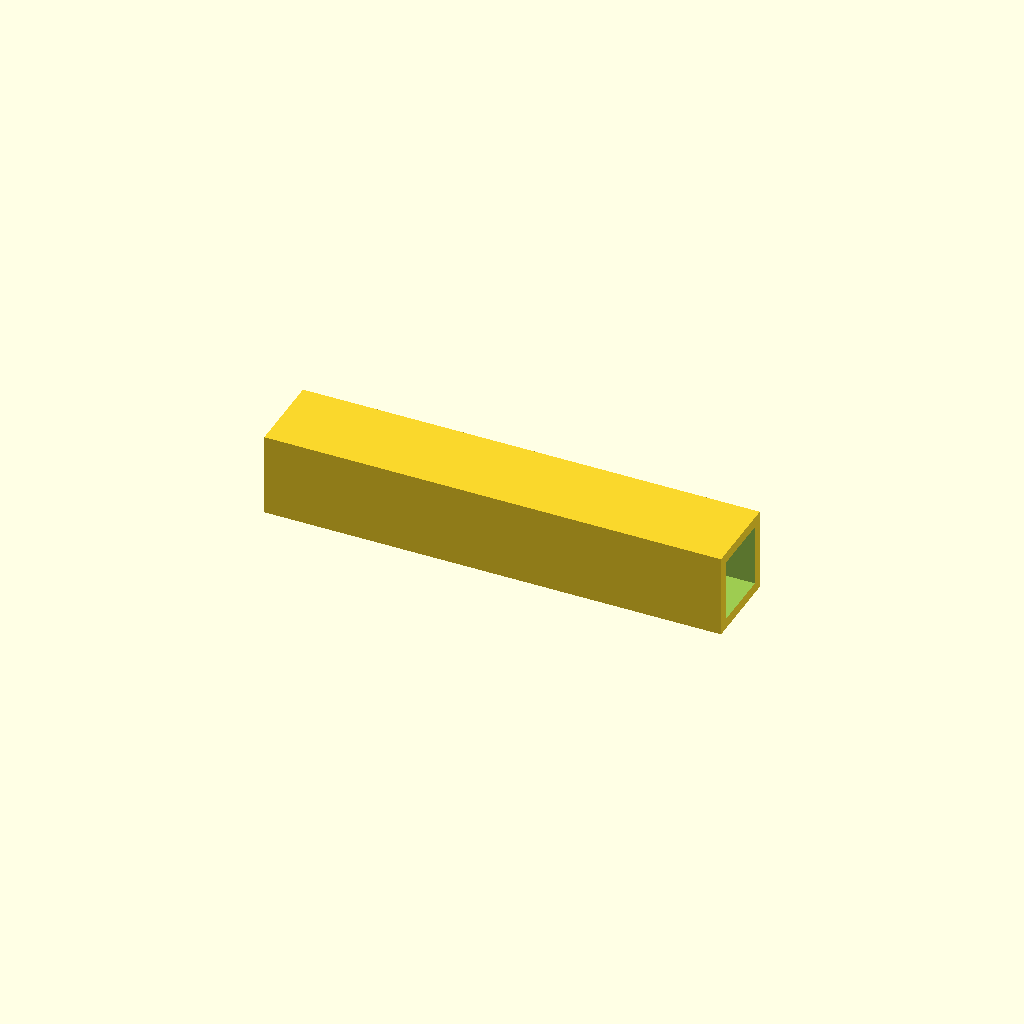
Cell 1 — every parameter at its default value.
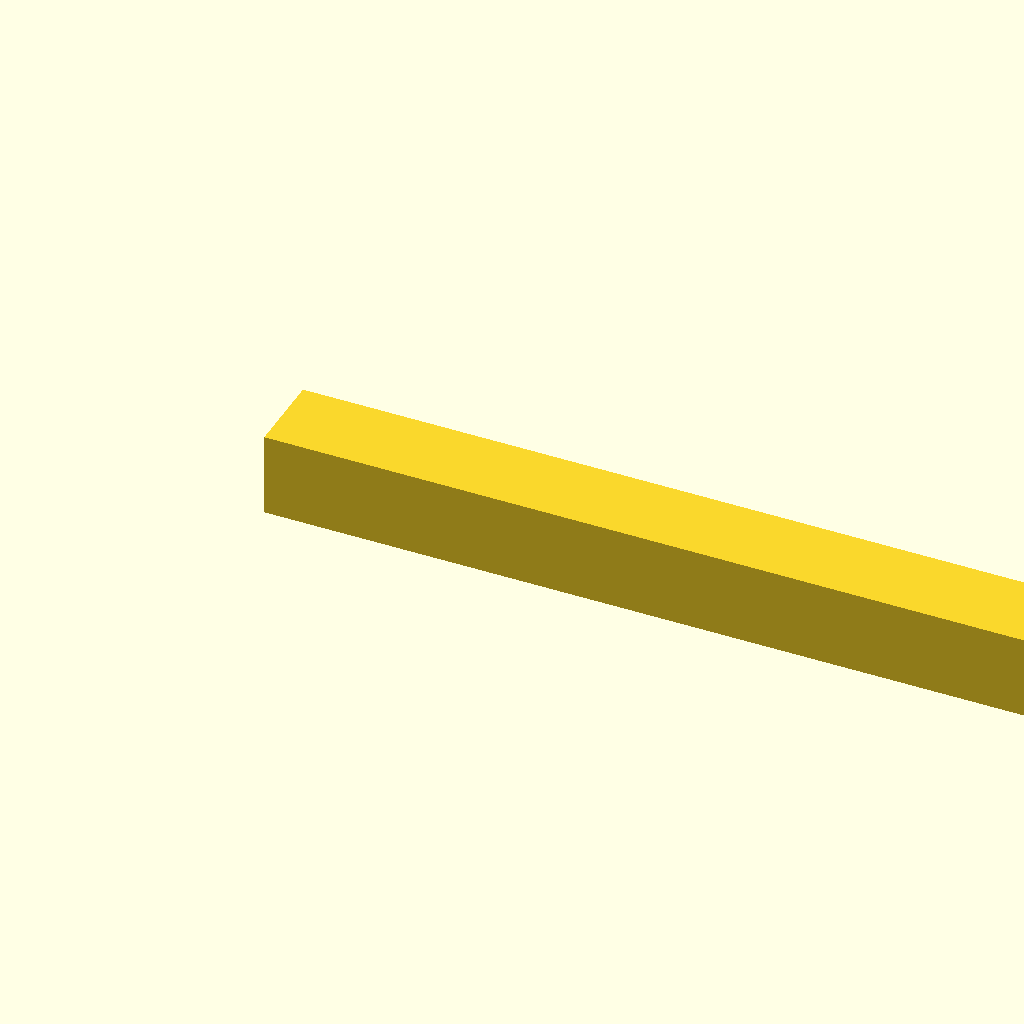
Cell 2 — beam_l set to 440, the other parameters unchanged.
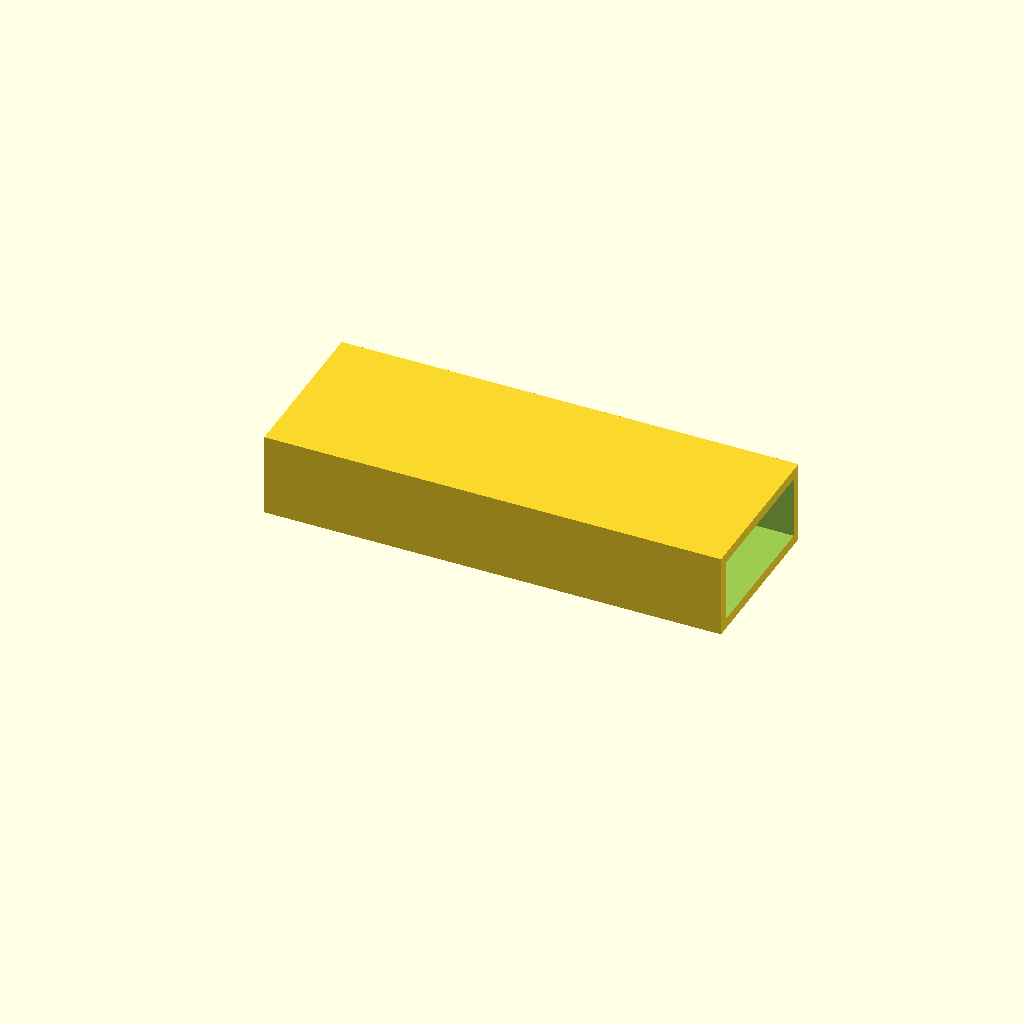
Cell 3: the same model with beam_w = 80.
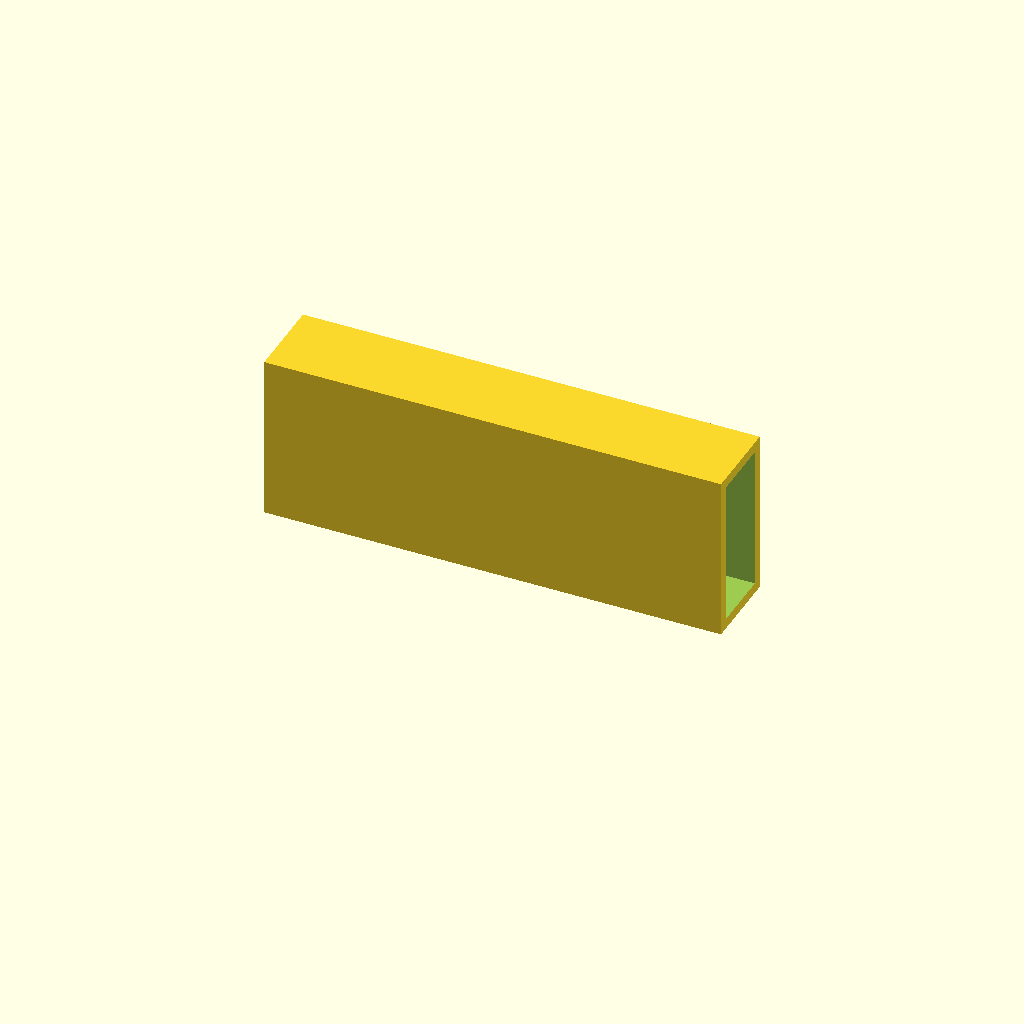
Cell 4: beam_h = 80 (everything else at default).
All cells are drawn from one camera (rotation 55°, 0°, 25°, orthographic, colour scheme Cornfield), so only the parameter changes between them.
Source of the model, optional_data/data/scale1/largestruc/part_0180.scad:
$fn = 32;

// ----------------------------------------------------------------------
// Box beam: 200-250 mm hollow beam
// ----------------------------------------------------------------------

// --- parameters (mm) ---
beam_l = 220;             // beam length, X
beam_w = 40;              // beam width, Y
beam_h = 40;              // beam height, Z
wall = 5;                 // wall thickness
fit_tol = 0.05;           // tolerance for press fits, mm
free_tol = 0.2;           // tolerance for clearance fits, mm

difference() {
  cube([beam_l, beam_w, beam_h]);
  translate([-1, wall, wall])
    cube([beam_l + 2, beam_w - 2 * wall, beam_h - 2 * wall]);
}
Parameter table extracted from the source (name, type, default, range or options):
beam_l: number, default 220
beam_w: number, default 40
beam_h: number, default 40
wall: number, default 5
fit_tol: number, default 0.05
free_tol: number, default 0.2
